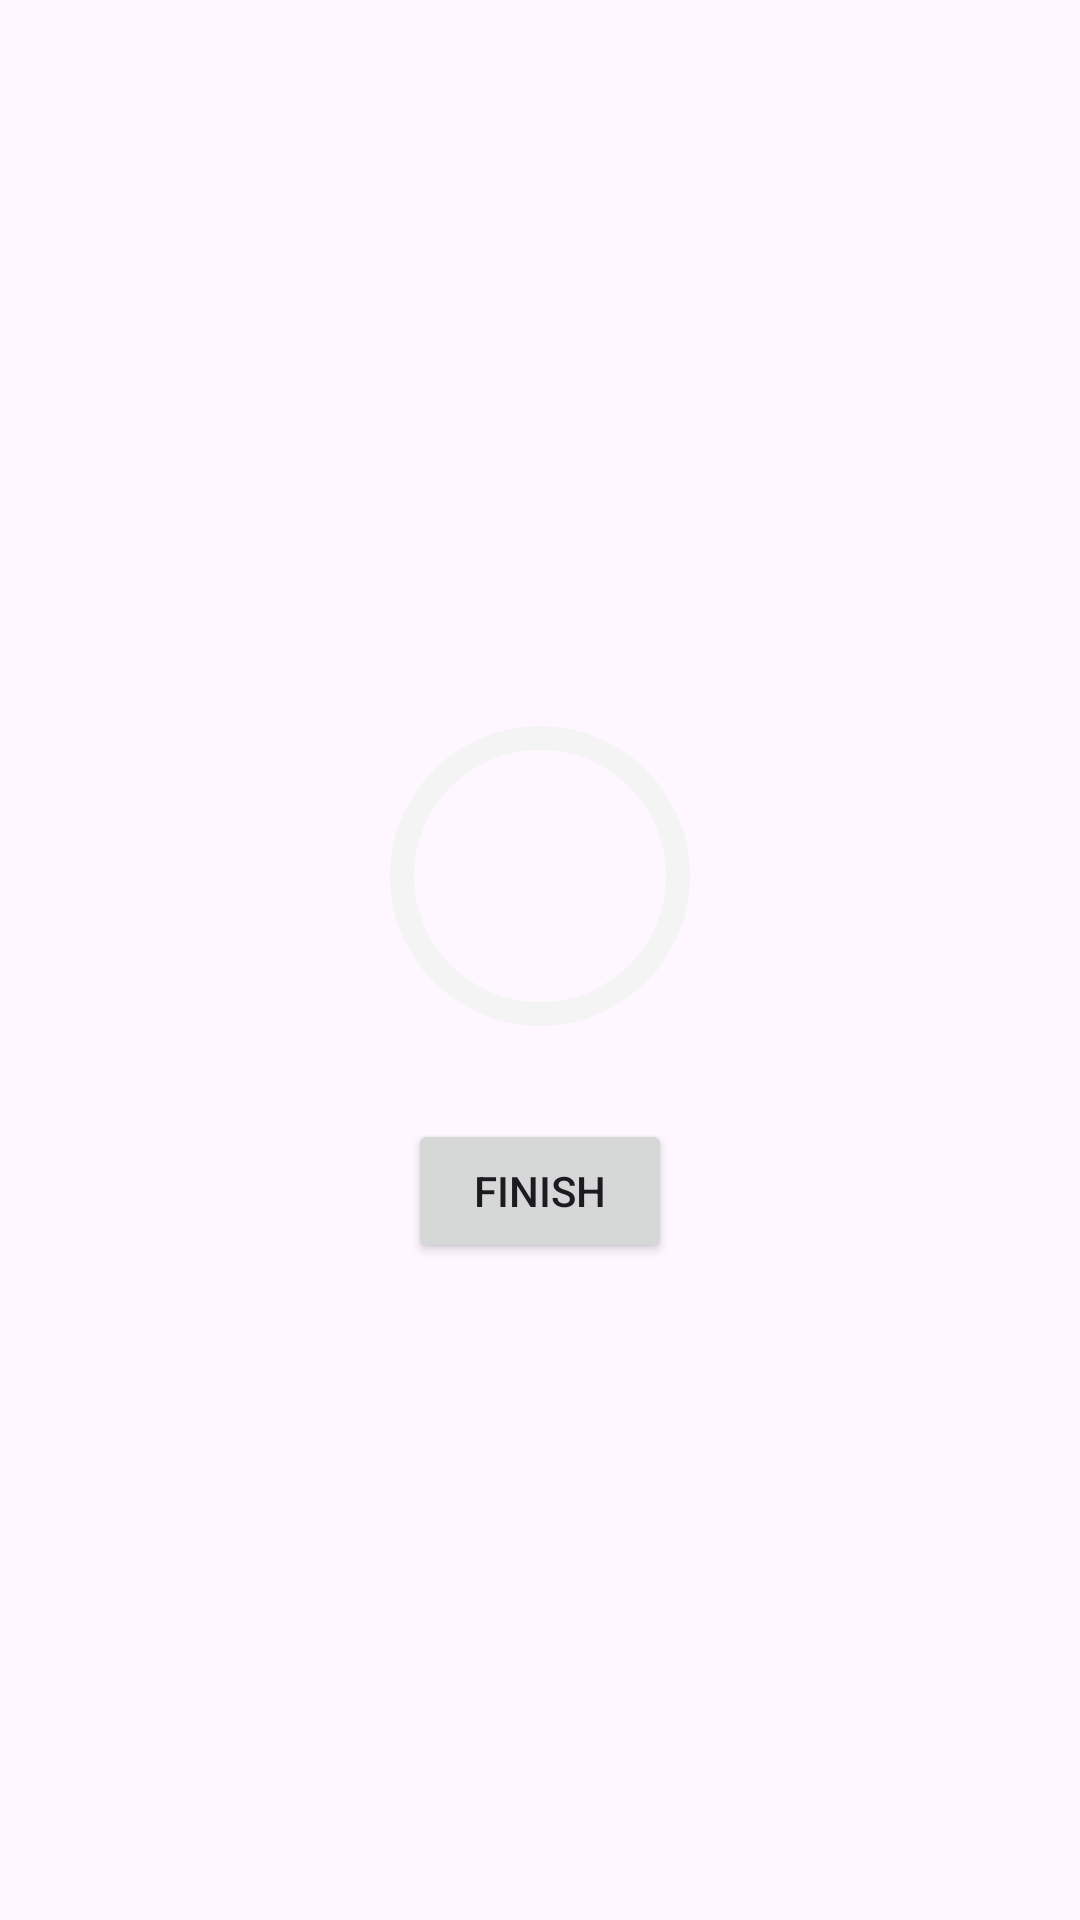

Here is an Android app screen rendered from its layout file. Give the layout XML and the strings, colors and styles it references.
<!-- AndroidManifest.xml: application theme Theme.OnlineQuizApp -->
<!-- res/layout/score_dialog.xml -->
<?xml version="1.0" encoding="utf-8"?>
<LinearLayout xmlns:android="http://schemas.android.com/apk/res/android"
    android:layout_width="match_parent"
    android:layout_height="wrap_content"
    xmlns:app="http://schemas.android.com/apk/res-auto"
    android:orientation="vertical"
    android:gravity="center"
    android:padding="16dp"
    xmlns:tools="http://schemas.android.com/tools">

    <TextView
        android:id="@+id/score_title"
        android:layout_width="match_parent"
        android:layout_height="wrap_content"
        tools:text="Congrats! You have finished the test"
        android:gravity="center"
        android:textSize="20sp"
        android:textStyle="bold"

        />

    <RelativeLayout
        android:layout_width="wrap_content"
        android:layout_height="wrap_content"

        >

        <com.google.android.material.progressindicator.CircularProgressIndicator
            android:id="@+id/score_progress_indicator"
            android:layout_width="wrap_content"
            android:layout_height="wrap_content"
            android:layout_centerVertical="true"
            app:trackColor="@color/grey"
            tools:progress="70"
            app:trackCornerRadius="20dp"
            app:trackThickness="8dp"
            app:indicatorSize="100dp"
            />

        <TextView
            android:id="@+id/score_progress_value_text"
            android:layout_width="wrap_content"
            android:layout_height="wrap_content"
            tools:text="70%"
            android:textSize="18sp"
            android:layout_centerInParent="true"
            android:textStyle="bold"

            />

    </RelativeLayout>

    <TextView
        android:id="@+id/score_description_subtitle_text"
        android:layout_width="match_parent"
        android:layout_height="wrap_content"
        tools:text="7 out of 10 questions are correct"
        android:gravity="center"

        />

    <Button
        android:id="@+id/finishButton"
        android:layout_width="wrap_content"
        android:layout_height="wrap_content"
        android:text="Finish"
        android:layout_margin="8dp"

        />

</LinearLayout>
<!-- resources referenced by this layout -->
<resources>
  <color name="grey">#F4F4F4</color>
  <style name="Theme.OnlineQuizApp" parent="Base.Theme.OnlineQuizApp" />
  <style name="Base.Theme.OnlineQuizApp" parent="Theme.Material3.DayNight.NoActionBar">
  
          
          <item name="colorPrimary">@color/blue</item>
      </style>
  <color name="blue">#FF2F9AEF</color>
</resources>
